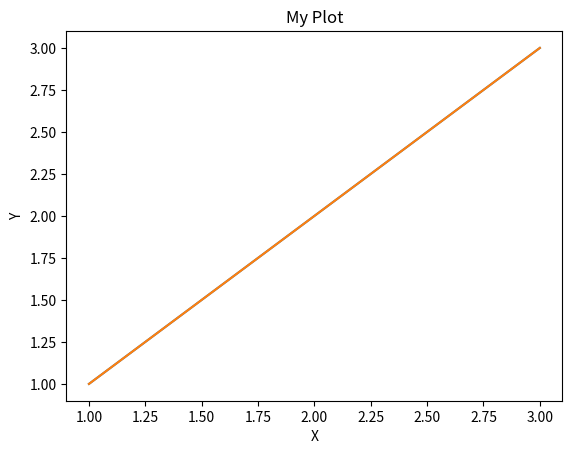
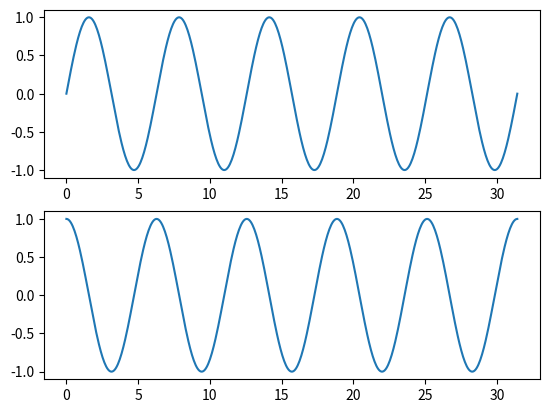

Recreate these plots in Python, in order.
# Matplotlib란?
# 다양한 데이터를 시각화 할 수 있도록 도와주는 라이브러리
# 간단한 데이터 분석에서부터 인공지능 모델의 시각화까지 활용도가 매우 높음

import matplotlib.pyplot as plt
import numpy as np
# 간단한 직선 그래프 그리기


x = [1, 2, 3]
y = [1, 2, 3]
plt.plot(x, y)
plt.title("My Plot")
plt.xlabel("X")
plt.ylabel("Y")
plt.show()

# 그래프 저장하기1 : y=x 직선 그래프
x = [1, 2, 3]
y = [1, 2, 3]
plt.plot(x, y)
plt.title("My Plot")
plt.xlabel("X")
plt.ylabel("Y")
plt.savefig('picture.png')


# 그래프 저장하기2 : sin, cos 그래프
# PI*10 너비에 500새의 점을 균일하게 찍기
x = np.linspace(0, np.pi * 10, 500)

# 2개의 그래프가 들어가는 Figure 생성(행, 열)
fig, axes = plt.subplots(2, 1)
# 첫번째는 sin 그래프
axes[0].plot(x, np.sin(x))
# 두번째는 cos 그래프
axes[1].plot(x, np.cos(x))
fig.savefig("sin&cos.png")

